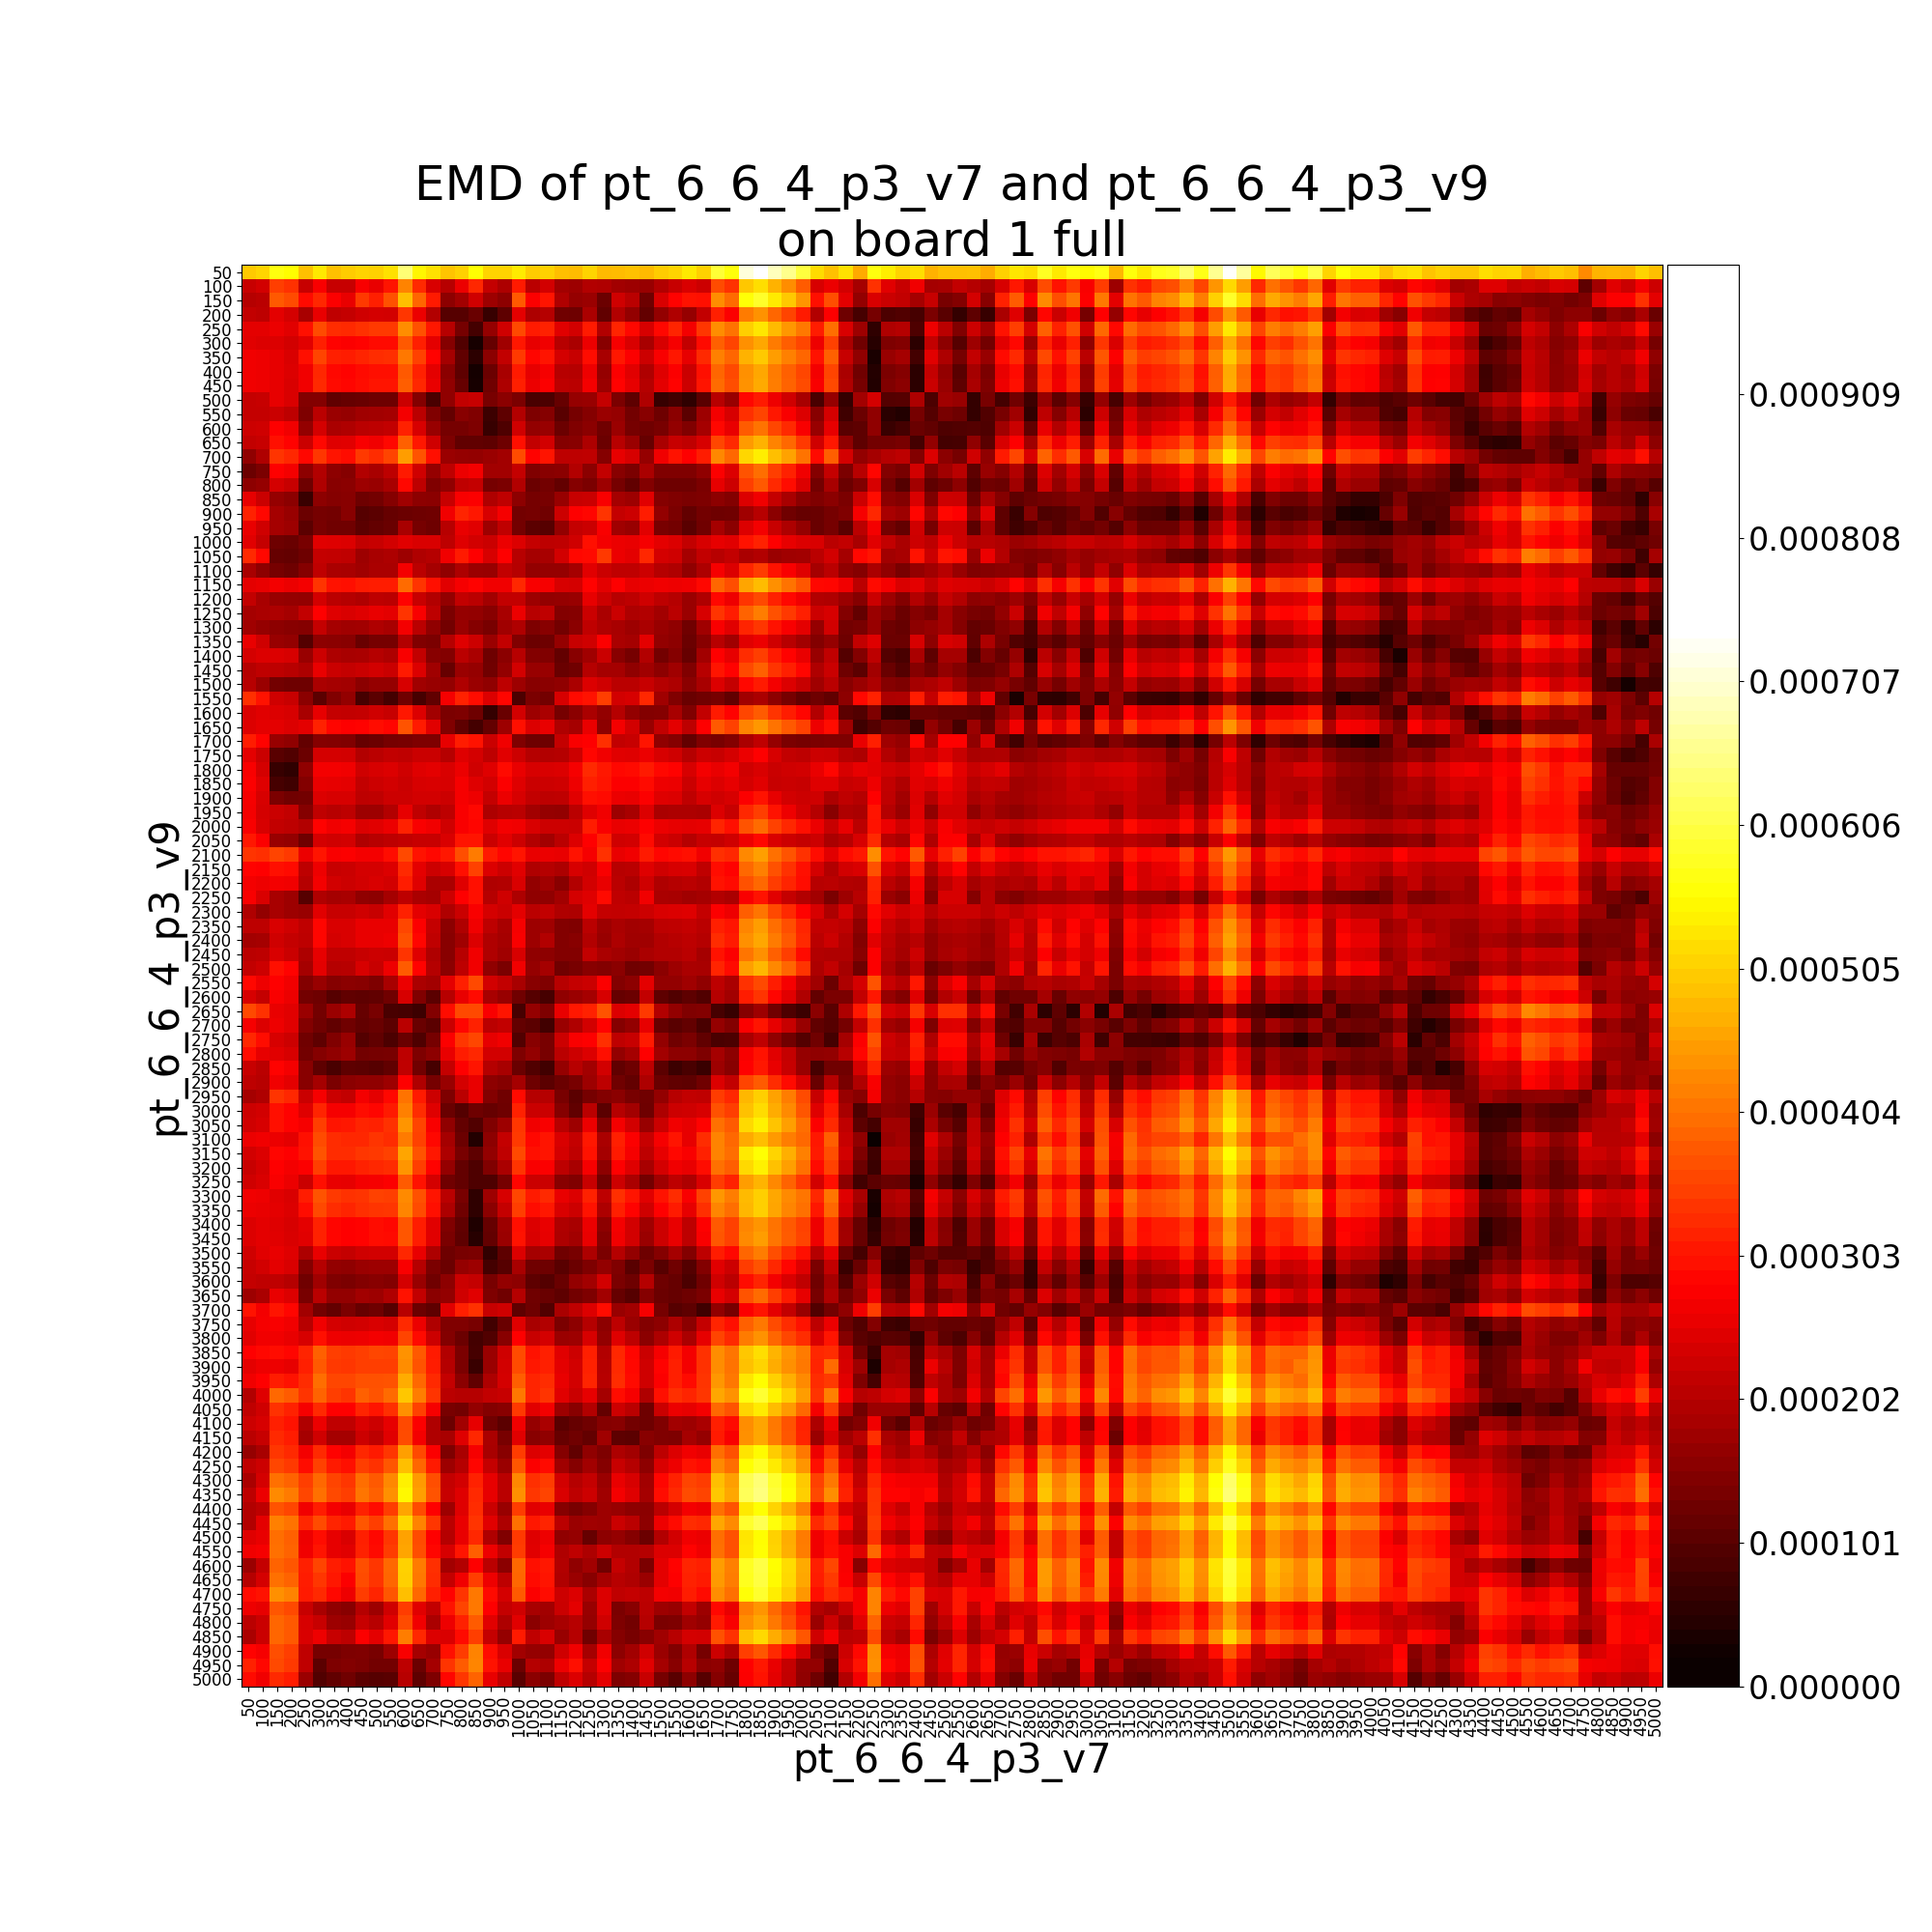

Data behind this chart, as committed beside it:
, pt_6_6_4_p3_v9__50, pt_6_6_4_p3_v9__100, pt_6_6_4_p3_v9__150, pt_6_6_4_p3_v9__200, pt_6_6_4_p3_v9__250, pt_6_6_4_p3_v9__300, pt_6_6_4_p3_v9__350, pt_6_6_4_p3_v9__400, pt_6_6_4_p3_v9__450, pt_6_6_4_p3_v9__500, pt_6_6_4_p3_v9__550, pt_6_6_4_p3_v9__600, pt_6_6_4_p3_v9__650, pt_6_6_4_p3_v9__700, pt_6_6_4_p3_v9__750, pt_6_6_4_p3_v9__800, pt_6_6_4_p3_v9__850, pt_6_6_4_p3_v9__900, pt_6_6_4_p3_v9__950, pt_6_6_4_p3_v9__1000, pt_6_6_4_p3_v9__1050, pt_6_6_4_p3_v9__1100, pt_6_6_4_p3_v9__1150
pt_6_6_4_p3_v7__50, 0.0004988, 0.000511, 0.0005683, 0.0005556, 0.000491, 0.0005335, 0.00049, 0.000501, 0.0005102, 0.0005083, 0.0005252, 0.0006417, 0.0005471, 0.0005254, 0.000494, 0.0005089, 0.0005577, 0.0005111, 0.0005093, 0.0005358, 0.0005005, 0.0005067, 0.0004881
pt_6_6_4_p3_v7__100, 0.0002224, 0.0002328, 0.0003479, 0.000334, 0.0002206, 0.0002759, 0.0002231, 0.0002213, 0.0002771, 0.0002577, 0.0003026, 0.0004226, 0.0003256, 0.0002428, 0.000204, 0.0002612, 0.0003235, 0.0002185, 0.0001924, 0.0003086, 0.0002085, 0.000233, 0.000183
pt_6_6_4_p3_v7__150, 0.0002009, 0.0002071, 0.0003778, 0.000364, 0.0002921, 0.0003227, 0.0002791, 0.0002598, 0.0003427, 0.0003159, 0.0003682, 0.0004872, 0.0003919, 0.0003106, 0.0001601, 0.0001836, 0.0002298, 0.0001773, 0.0001604, 0.0003766, 0.0002794, 0.0003045, 0.0001963
pt_6_6_4_p3_v7__200, 0.0002154, 0.0002118, 0.0002519, 0.000237, 0.0001866, 0.0002594, 0.000213, 0.0002202, 0.0002308, 0.0002349, 0.0002343, 0.0003413, 0.0002618, 0.0001994, 9.980094231782067e-05, 0.0001003, 0.0001196, 6.610697366124556e-05, 0.0001082, 0.0002526, 0.0001944, 0.0002035, 0.00013
pt_6_6_4_p3_v7__250, 0.0002539, 0.0002523, 0.0002619, 0.0002512, 0.0002996, 0.0003633, 0.0003289, 0.0003263, 0.0003354, 0.0003442, 0.0003449, 0.0004338, 0.0003689, 0.0003061, 0.0002049, 0.000135, 7.954635599587834e-05, 0.0001692, 0.0002292, 0.0003602, 0.0003094, 0.0003181, 0.0002512
pt_6_6_4_p3_v7__300, 0.0002493, 0.0002458, 0.0002446, 0.0002334, 0.0002514, 0.0003143, 0.0002828, 0.0002791, 0.0002845, 0.0002923, 0.0002922, 0.0003769, 0.0003163, 0.0002542, 0.0001517, 9.482339213520836e-05, 3.253844965287693e-05, 0.0001172, 0.0001807, 0.0003073, 0.0002558, 0.0002674, 0.0002041
pt_6_6_4_p3_v7__350, 0.000267, 0.0002652, 0.0002572, 0.0002423, 0.000297, 0.0003539, 0.0003163, 0.0003135, 0.0003218, 0.0003306, 0.0003316, 0.0004125, 0.0003525, 0.000285, 0.0001839, 0.0001124, 5.462349036689898e-05, 0.0001557, 0.0002167, 0.0003444, 0.0002874, 0.000303, 0.0002359
pt_6_6_4_p3_v7__400, 0.0002682, 0.0002653, 0.0002555, 0.000244, 0.000266, 0.0003245, 0.0002898, 0.0002843, 0.000292, 0.0002992, 0.000299, 0.0003782, 0.0003187, 0.0002524, 0.0001571, 0.0001088, 3.0314455272369458e-05, 0.0001237, 0.0001868, 0.0003089, 0.0002572, 0.0002731, 0.0002056
pt_6_6_4_p3_v7__450, 0.0002682, 0.0002644, 0.000255, 0.0002411, 0.0002683, 0.0003255, 0.0002933, 0.0002877, 0.0002958, 0.0003047, 0.0003045, 0.0003829, 0.000324, 0.0002594, 0.0001625, 0.0001162, 3.252413356667809e-05, 0.0001292, 0.0001924, 0.0003148, 0.0002627, 0.0002786, 0.0002112
pt_6_6_4_p3_v7__500, 0.000219, 0.0002214, 0.0002567, 0.0002413, 0.0001486, 0.0001477, 0.0001109, 0.0001179, 0.0001201, 0.0001245, 0.000126, 0.0002254, 0.0001477, 8.584805422667859e-05, 0.0001623, 0.0002163, 0.0002212, 0.0001361, 0.0001561, 0.0001391, 8.528278303357167e-05, 9.030986037677557e-05, 0.0001182
pt_6_6_4_p3_v7__550, 0.0002197, 0.000218, 0.0002251, 0.0002108, 0.000144, 0.0002087, 0.0001741, 0.0001693, 0.0001795, 0.0001826, 0.000185, 0.0002687, 0.0002072, 0.0001455, 0.0001154, 0.0001552, 0.0001445, 7.211859177868849e-05, 0.0001091, 0.0001983, 0.0001415, 0.000152, 0.000102
pt_6_6_4_p3_v7__600, 0.0002282, 0.0002315, 0.0002801, 0.0002667, 0.0001645, 0.0002369, 0.0001921, 0.0001964, 0.0002066, 0.0002101, 0.0002171, 0.0003189, 0.0002388, 0.0001698, 0.0001345, 0.0001351, 0.0001432, 6.678705512898332e-05, 9.277866155718425e-05, 0.0002314, 0.0001647, 0.000172, 0.000122
pt_6_6_4_p3_v7__650, 0.0002156, 0.0002222, 0.0002982, 0.0002842, 0.000225, 0.0002906, 0.0002481, 0.0002511, 0.0002766, 0.0002659, 0.0002884, 0.0003864, 0.000307, 0.0002314, 0.0001414, 0.0001126, 0.0001112, 0.0001086, 0.0001255, 0.0002991, 0.000217, 0.0002333, 0.0001521
pt_6_6_4_p3_v7__700, 0.0001623, 0.0001955, 0.0003392, 0.0003247, 0.000289, 0.0003416, 0.000305, 0.0002953, 0.000343, 0.0003293, 0.0003542, 0.0004509, 0.0003724, 0.0002986, 0.0001735, 0.0001669, 0.0001665, 0.0001727, 0.0001836, 0.0003634, 0.0002832, 0.0003035, 0.0002108
pt_6_6_4_p3_v7__750, 0.0001228, 0.0001413, 0.0002816, 0.0002708, 0.000159, 0.0001982, 0.0001594, 0.000151, 0.0001997, 0.0001874, 0.0002109, 0.0003098, 0.0002306, 0.0001687, 0.0002099, 0.0002604, 0.0002696, 0.0001813, 0.0001818, 0.0002192, 0.0001459, 0.0001535, 0.000158
pt_6_6_4_p3_v7__800, 0.0001593, 0.0001686, 0.000235, 0.0002214, 0.0001249, 0.000197, 0.0001545, 0.0001573, 0.0001775, 0.000172, 0.0001889, 0.0002886, 0.0002096, 0.0001461, 0.0001626, 0.000213, 0.0002199, 0.0001344, 0.00014, 0.0001993, 0.0001234, 0.0001312, 0.0001156
pt_6_6_4_p3_v7__850, 0.0002545, 0.000224, 0.0001682, 0.0001561, 6.854542508555164e-05, 0.0001597, 0.00015, 0.0001539, 0.0001269, 0.0001304, 0.0001522, 0.0001809, 0.0001593, 0.000158, 0.000223, 0.0002744, 0.0002783, 0.0001962, 0.0002132, 0.0001594, 0.0001344, 0.0001365, 0.0001719
pt_6_6_4_p3_v7__900, 0.000318, 0.0002895, 0.0001842, 0.0001701, 0.0001241, 0.000135, 0.0001326, 0.0001535, 0.0001016, 0.0001052, 0.0001177, 0.0001218, 0.0001246, 0.0001295, 0.0002671, 0.0003211, 0.000308, 0.0002378, 0.0002736, 0.0001314, 0.0001347, 0.0001283, 0.0002264
pt_6_6_4_p3_v7__950, 0.0002587, 0.000231, 0.0001845, 0.0001763, 0.0001067, 0.0001364, 0.0001284, 0.0001296, 0.0001069, 0.0001139, 0.0001208, 0.0001875, 0.0001341, 0.0001263, 0.0002055, 0.0002594, 0.0002507, 0.0001762, 0.0002121, 0.0001305, 0.0001052, 0.0001014, 0.0001649
pt_6_6_4_p3_v7__1000, 0.0002495, 0.0002204, 0.000127, 0.0001201, 0.0001359, 0.0002515, 0.0002483, 0.0002451, 0.0002163, 0.0002211, 0.0002333, 0.0002495, 0.0002407, 0.000241, 0.0002099, 0.0002487, 0.0002346, 0.0002238, 0.0002619, 0.0002449, 0.0002179, 0.0002103, 0.0002139
pt_6_6_4_p3_v7__1050, 0.0003272, 0.0002906, 0.0001184, 0.0001141, 0.0001271, 0.0002179, 0.000217, 0.0002143, 0.0001778, 0.0001872, 0.0001932, 0.000178, 0.0001961, 0.000201, 0.0002664, 0.0003101, 0.0002815, 0.0002387, 0.0002803, 0.0002057, 0.0001862, 0.0001886, 0.0002331
pt_6_6_4_p3_v7__1100, 0.0001873, 0.0001589, 0.0001329, 0.0001268, 0.000151, 0.0002137, 0.0001918, 0.000189, 0.0001798, 0.0001914, 0.0001915, 0.0002687, 0.0002071, 0.0001848, 0.0001619, 0.0001934, 0.0001753, 0.0001703, 0.0002157, 0.0002012, 0.0001649, 0.0001693, 0.000168
pt_6_6_4_p3_v7__1150, 0.0002542, 0.000258, 0.0002714, 0.0002622, 0.0002707, 0.000338, 0.0003013, 0.0002995, 0.0003085, 0.0003138, 0.0003131, 0.000398, 0.0003366, 0.0002975, 0.0002495, 0.0002723, 0.0002843, 0.000266, 0.0002663, 0.0003235, 0.0002761, 0.0002731, 0.0002395
pt_6_6_4_p3_v7__1200, 0.0002162, 0.0001891, 0.0001721, 0.0001669, 0.000164, 0.0002331, 0.0002068, 0.0002015, 0.000197, 0.0002108, 0.0002077, 0.0002849, 0.0002224, 0.0001983, 0.0001666, 0.0002164, 0.0002081, 0.0001816, 0.0002172, 0.0002165, 0.0001773, 0.0001663, 0.0001694
pt_6_6_4_p3_v7__1250, 0.0001838, 0.0001906, 0.0001923, 0.000186, 0.0002174, 0.0002819, 0.0002488, 0.0002428, 0.0002482, 0.0002588, 0.000252, 0.0003366, 0.000275, 0.0002115, 0.0001405, 0.0001673, 0.0001644, 0.0001541, 0.0001887, 0.0002618, 0.0002051, 0.0002131, 0.000149
pt_6_6_4_p3_v7__1300, 0.0001804, 0.0001673, 0.00016, 0.0001538, 0.0001514, 0.0002181, 0.0001859, 0.0001799, 0.0001837, 0.0001958, 0.0001881, 0.0002702, 0.0002091, 0.0001619, 0.0001301, 0.0001722, 0.0001524, 0.0001362, 0.0001783, 0.0001974, 0.0001428, 0.0001528, 0.0001307
pt_6_6_4_p3_v7__1350, 0.0002597, 0.0002301, 0.0001714, 0.0001648, 9.747877297363935e-05, 0.0001586, 0.0001566, 0.0001539, 0.0001206, 0.0001344, 0.0001341, 0.0001994, 0.0001449, 0.0001412, 0.0002012, 0.000248, 0.0002277, 0.0001736, 0.0002154, 0.0001447, 0.0001229, 0.0001247, 0.0001685
pt_6_6_4_p3_v7__1400, 0.0002363, 0.0002454, 0.0002437, 0.0002388, 0.0001719, 0.0002271, 0.0001927, 0.000188, 0.0001916, 0.0002023, 0.0001941, 0.0002764, 0.0002158, 0.0001554, 0.0001471, 0.0002069, 0.0001903, 0.0001261, 0.0001558, 0.0002049, 0.0001489, 0.0001469, 0.0001139
pt_6_6_4_p3_v7__1450, 0.0002026, 0.0002134, 0.0002119, 0.0002055, 0.0001938, 0.0002598, 0.0002251, 0.0002201, 0.000224, 0.0002323, 0.0002251, 0.0003082, 0.0002459, 0.000179, 0.0001172, 0.0001729, 0.000167, 0.0001284, 0.0001648, 0.0002322, 0.0001721, 0.0001703, 0.0001204
pt_6_6_4_p3_v7__1500, 0.000206, 0.0001753, 0.000132, 0.0001261, 0.000126, 0.0001913, 0.0001861, 0.0001833, 0.0001569, 0.0001683, 0.0001673, 0.0002389, 0.0001795, 0.0001716, 0.0001654, 0.0001966, 0.0001742, 0.0001638, 0.0002098, 0.0001756, 0.0001553, 0.0001576, 0.0001624
pt_6_6_4_p3_v7__1550, 0.0003318, 0.0003007, 0.0002296, 0.000222, 0.0001559, 0.0001055, 0.0001457, 0.000165, 8.345870471471547e-05, 0.0001064, 7.988843715613755e-05, 0.0001292, 8.299961323124487e-05, 0.0001127, 0.0002723, 0.0003183, 0.0002962, 0.0002448, 0.0002863, 9.014840427609451e-05, 0.0001386, 0.0001315, 0.0002392
pt_6_6_4_p3_v7__1600, 0.0002413, 0.0002516, 0.000246, 0.0002394, 0.0001875, 0.0002552, 0.0002203, 0.0002154, 0.0002192, 0.0002304, 0.000223, 0.0003073, 0.0002447, 0.0001835, 0.0001389, 0.0001418, 0.0001249, 6.398687160094773e-05, 0.0001198, 0.0002319, 0.0001768, 0.000191, 0.0001344
pt_6_6_4_p3_v7__1650, 0.0002444, 0.0002533, 0.0002519, 0.0002444, 0.0002526, 0.0003189, 0.0002872, 0.0002806, 0.0002835, 0.0002963, 0.0002883, 0.000372, 0.0003103, 0.000249, 0.0001458, 0.0001095, 7.979111645615338e-05, 0.0001157, 0.0001754, 0.000298, 0.000244, 0.0002581, 0.0001951
pt_6_6_4_p3_v7__1700, 0.0003127, 0.0002842, 0.0001711, 0.0001616, 0.0001157, 0.0001503, 0.0001488, 0.0001458, 0.0001175, 0.0001216, 0.0001338, 0.0001377, 0.0001424, 0.0001414, 0.000256, 0.0003137, 0.0003019, 0.0002259, 0.0002674, 0.0001454, 0.0001253, 0.0001271, 0.0002203
pt_6_6_4_p3_v7__1750, 0.0002539, 0.0002237, 0.000103, 9.502095041363453e-05, 0.000123, 0.0002371, 0.0002357, 0.0002325, 0.0001997, 0.0002085, 0.000216, 0.0002146, 0.0002234, 0.0002235, 0.0002029, 0.0002486, 0.0002357, 0.0002109, 0.0002498, 0.0002276, 0.0002019, 0.0001982, 0.0002018
pt_6_6_4_p3_v7__1800, 0.0002752, 0.0002369, 6.506701579955874e-05, 5.924077260811331e-05, 0.000162, 0.0002696, 0.0002688, 0.000266, 0.0002296, 0.000239, 0.000245, 0.0002295, 0.0002479, 0.0002527, 0.0002404, 0.0002622, 0.0002312, 0.0002464, 0.000292, 0.0002575, 0.000238, 0.0002416, 0.000244
pt_6_6_4_p3_v7__1850, 0.0002797, 0.0002487, 8.370953749826158e-05, 7.508556552883385e-05, 0.0001497, 0.0002574, 0.0002565, 0.0002538, 0.0002176, 0.0002268, 0.0002334, 0.0002243, 0.00024, 0.000242, 0.0002385, 0.0002724, 0.000248, 0.0002342, 0.0002798, 0.0002477, 0.0002257, 0.0002281, 0.0002317
pt_6_6_4_p3_v7__1900, 0.0002716, 0.0002393, 0.0001403, 0.0001299, 0.0001321, 0.0002438, 0.0002386, 0.0002398, 0.0002098, 0.0002135, 0.0002263, 0.0002287, 0.0002335, 0.0002342, 0.0002287, 0.0002735, 0.0002656, 0.00022, 0.000262, 0.0002402, 0.0002155, 0.0002114, 0.0002138
pt_6_6_4_p3_v7__1950, 0.0002691, 0.0002374, 0.0002249, 0.0002158, 0.0001516, 0.0002148, 0.0002041, 0.0002092, 0.0001759, 0.0001773, 0.0001991, 0.000255, 0.0002136, 0.0001963, 0.0002107, 0.0002754, 0.0002899, 0.0001941, 0.0002061, 0.000209, 0.0001816, 0.0001672, 0.0001645
pt_6_6_4_p3_v7__2000, 0.0002754, 0.0002399, 0.0002164, 0.0002103, 0.0001998, 0.0002834, 0.0002681, 0.0002732, 0.0002456, 0.0002509, 0.0002607, 0.0003168, 0.0002752, 0.0002669, 0.0002312, 0.0002747, 0.000287, 0.0002475, 0.0002693, 0.0002677, 0.0002423, 0.000227, 0.000227
pt_6_6_4_p3_v7__2050, 0.0003062, 0.0002774, 0.0001708, 0.0001665, 0.0001264, 0.0002374, 0.0002299, 0.0002319, 0.0001955, 0.0002037, 0.0002104, 0.0002149, 0.0002216, 0.0002216, 0.0002424, 0.0003044, 0.0003042, 0.0002245, 0.0002498, 0.0002263, 0.0001992, 0.0001825, 0.0002073
pt_6_6_4_p3_v7__2100, 0.0003385, 0.0003333, 0.0003536, 0.000344, 0.0002624, 0.0003032, 0.0002743, 0.000278, 0.0002708, 0.0002709, 0.0002955, 0.0003591, 0.0003008, 0.0002911, 0.0003062, 0.0003655, 0.0004135, 0.0003099, 0.0002863, 0.0003043, 0.0002576, 0.0002602, 0.0002581
pt_6_6_4_p3_v7__2150, 0.0002847, 0.0002812, 0.0002997, 0.0002913, 0.0002098, 0.0002631, 0.0002225, 0.0002258, 0.0002365, 0.0002356, 0.0002443, 0.0003268, 0.0002541, 0.0002289, 0.0002389, 0.0002984, 0.0003532, 0.000245, 0.0002266, 0.000249, 0.0001956, 0.0002026, 0.0001945
pt_6_6_4_p3_v7__2200, 0.0002689, 0.0002653, 0.0002713, 0.0002664, 0.0002019, 0.0002695, 0.0002325, 0.0002276, 0.0002334, 0.0002411, 0.0002337, 0.000313, 0.0002475, 0.0001921, 0.00019, 0.0002476, 0.0002993, 0.0001977, 0.000199, 0.0002413, 0.0001653, 0.0001791, 0.0001537
pt_6_6_4_p3_v7__2250, 0.0002761, 0.0002411, 0.0001866, 0.0001756, 0.0001004, 0.0001954, 0.000185, 0.0001893, 0.0001612, 0.0001607, 0.0001865, 0.000212, 0.0001911, 0.0001865, 0.000227, 0.0002813, 0.0002984, 0.0002033, 0.0002293, 0.0001944, 0.0001635, 0.0001636, 0.0001828
pt_6_6_4_p3_v7__2300, 0.0001965, 0.0001664, 0.0001872, 0.0001768, 0.0001714, 0.0002493, 0.0002212, 0.0002212, 0.0002308, 0.0002216, 0.0002491, 0.0003172, 0.0002538, 0.000243, 0.0001975, 0.0002262, 0.0002762, 0.0002374, 0.0002259, 0.0002519, 0.0002079, 0.0002149, 0.0001951
pt_6_6_4_p3_v7__2350, 0.0002094, 0.0002118, 0.0002405, 0.00023, 0.0002134, 0.000286, 0.0002407, 0.0002428, 0.0002598, 0.0002587, 0.0002591, 0.0003572, 0.0002776, 0.0002189, 0.0001578, 0.0001967, 0.0002676, 0.0002095, 0.0001892, 0.0002717, 0.0001767, 0.0001801, 0.0001487
pt_6_6_4_p3_v7__2400, 0.0001816, 0.0001846, 0.0002298, 0.0002181, 0.0002103, 0.0002857, 0.000237, 0.0002421, 0.0002577, 0.0002577, 0.000265, 0.0003678, 0.000286, 0.0002127, 0.0001538, 0.0001801, 0.0002446, 0.0001975, 0.0001863, 0.0002747, 0.0001759, 0.0001988, 0.0001473
pt_6_6_4_p3_v7__2450, 0.0002082, 0.0002106, 0.0002408, 0.0002262, 0.0001936, 0.0002567, 0.0002137, 0.0002128, 0.0002232, 0.0002275, 0.0002243, 0.0003368, 0.0002469, 0.0001952, 0.0001529, 0.0002063, 0.0002683, 0.0001961, 0.0001805, 0.0002376, 0.0001622, 0.0001611, 0.0001483
pt_6_6_4_p3_v7__2500, 0.0002176, 0.0002272, 0.0002992, 0.0002854, 0.0001858, 0.0002541, 0.0002016, 0.0002044, 0.0002376, 0.0002213, 0.0002648, 0.00038, 0.000284, 0.0002019, 0.0001564, 0.0002104, 0.0002661, 0.0001626, 0.0001389, 0.0002665, 0.0001675, 0.0001841, 0.0001293
pt_6_6_4_p3_v7__2550, 0.0002907, 0.0002635, 0.0002803, 0.000266, 0.0001484, 0.0001715, 0.0001518, 0.0001564, 0.0001545, 0.0001417, 0.0001877, 0.0002621, 0.0001896, 0.0001816, 0.0002536, 0.0003158, 0.0003608, 0.0002333, 0.0002152, 0.000189, 0.0001535, 0.0001457, 0.0002042
pt_6_6_4_p3_v7__2600, 0.0002388, 0.0002184, 0.0002768, 0.0002606, 0.0001325, 0.000127, 0.0001012, 0.0001126, 0.0001099, 0.0001109, 0.0001278, 0.0002392, 0.000146, 0.000106, 0.0002056, 0.0002585, 0.0002938, 0.0001875, 0.0001716, 0.0001273, 0.0001001, 8.237639126140216e-05, 0.0001628
pt_6_6_4_p3_v7__2650, 0.0003608, 0.0003337, 0.0002582, 0.0002504, 0.000175, 0.0001327, 0.0001744, 0.0001941, 0.0001166, 0.0001369, 8.619663160407437e-05, 8.453704394947245e-05, 7.132551262584955e-05, 0.0001478, 0.0002954, 0.0003597, 0.0003592, 0.0002748, 0.0003031, 8.306905926085599e-05, 0.0001689, 0.0001441, 0.0002582
pt_6_6_4_p3_v7__2700, 0.0002719, 0.0002453, 0.0002636, 0.0002496, 0.000149, 0.0001285, 0.0001122, 0.0001284, 0.0001143, 0.0001212, 0.0001059, 0.0002073, 0.0001203, 0.0001066, 0.0002239, 0.0002859, 0.0003182, 0.0002079, 0.0002167, 0.0001147, 0.0001065, 7.902445544878163e-05, 0.0001745
pt_6_6_4_p3_v7__2750, 0.0003227, 0.0002946, 0.0002397, 0.0002271, 0.0001293, 0.0001078, 0.0001453, 0.0001701, 9.847004501445135e-05, 0.0001115, 8.80976511542261e-05, 0.000119, 9.286983903287739e-05, 0.0001353, 0.0002779, 0.0003396, 0.0003571, 0.000257, 0.0002682, 9.353203530922226e-05, 0.0001528, 0.0001365, 0.000227
pt_6_6_4_p3_v7__2800, 0.0002945, 0.0002554, 0.0002504, 0.0002395, 0.0001302, 0.0001499, 0.0001616, 0.000176, 0.0001302, 0.0001351, 0.0001372, 0.0002093, 0.0001414, 0.0001604, 0.0002593, 0.000313, 0.000325, 0.0002326, 0.000232, 0.000142, 0.0001665, 0.0001375, 0.0002081
pt_6_6_4_p3_v7__2850, 0.0002229, 0.0002071, 0.0002834, 0.0002713, 0.0001527, 0.0001097, 8.70304434499336e-05, 0.0001075, 0.000107, 0.0001013, 0.000112, 0.0002135, 0.0001287, 8.296034418655799e-05, 0.0002196, 0.0002799, 0.000303, 0.000201, 0.0001881, 0.0001199, 9.59642821287651e-05, 7.687903422227822e-05, 0.000169
pt_6_6_4_p3_v7__2900, 0.0002102, 0.000206, 0.0002683, 0.000253, 0.0001551, 0.0001849, 0.000141, 0.0001573, 0.0001639, 0.0001632, 0.0001769, 0.0002812, 0.0001973, 0.0001356, 0.0001716, 0.0002347, 0.0002601, 0.0001588, 0.0001506, 0.0001847, 0.0001266, 0.0001068, 0.0001237
pt_6_6_4_p3_v7__2950, 0.000186, 0.0001964, 0.0003366, 0.0003228, 0.0002254, 0.0002725, 0.0002243, 0.000216, 0.0002714, 0.0002537, 0.0002909, 0.0004064, 0.0003096, 0.0002275, 0.0001421, 0.0002064, 0.0002583, 0.0001489, 0.0001287, 0.000293, 0.0002026, 0.0002024, 0.0001376
pt_6_6_4_p3_v7__3000, 0.0002279, 0.0002344, 0.0002982, 0.0002834, 0.0002465, 0.0003203, 0.000272, 0.0002729, 0.0002956, 0.0002874, 0.00031, 0.0004189, 0.0003292, 0.0002477, 0.0001213, 9.678477755407138e-05, 0.0001258, 0.0001182, 0.0001253, 0.0003175, 0.0002246, 0.0002246, 0.0001504
... 40 more rows
